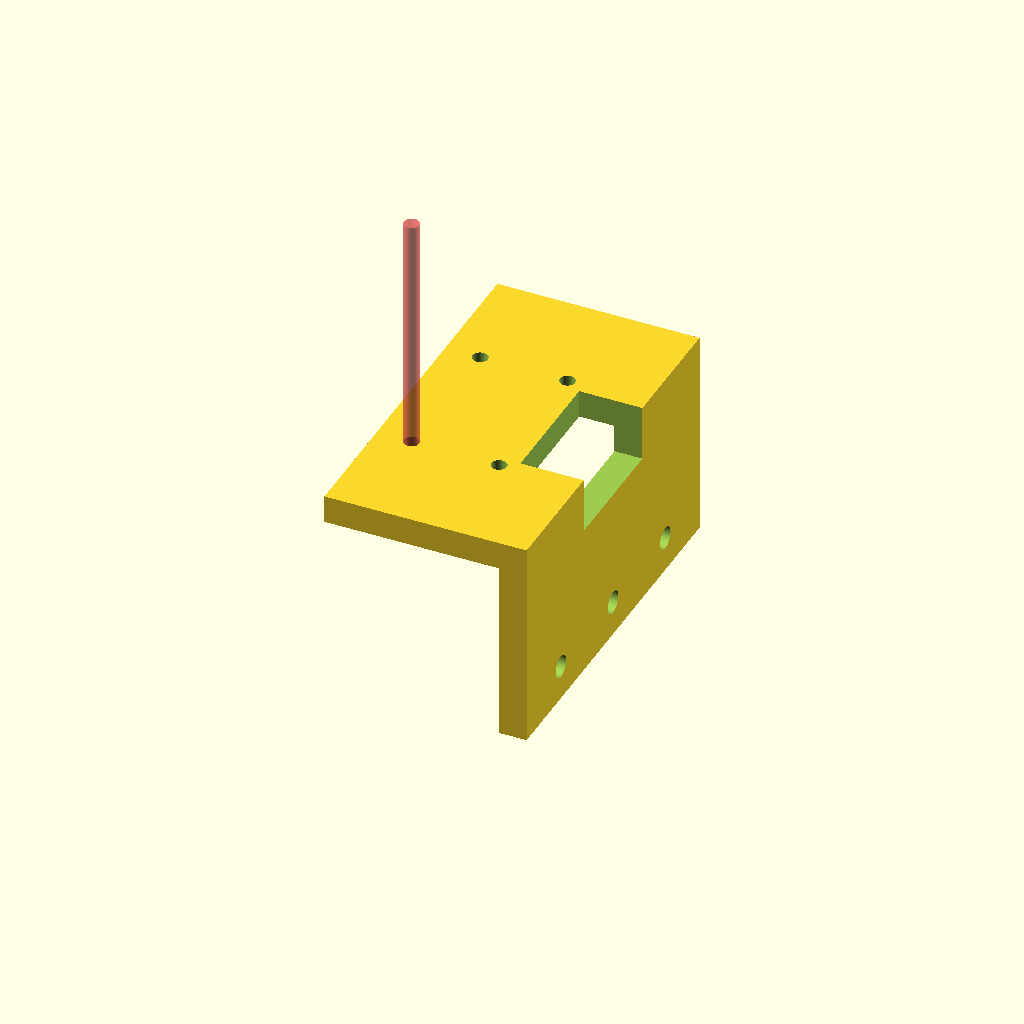
Cell 1: the model at its default parameters.
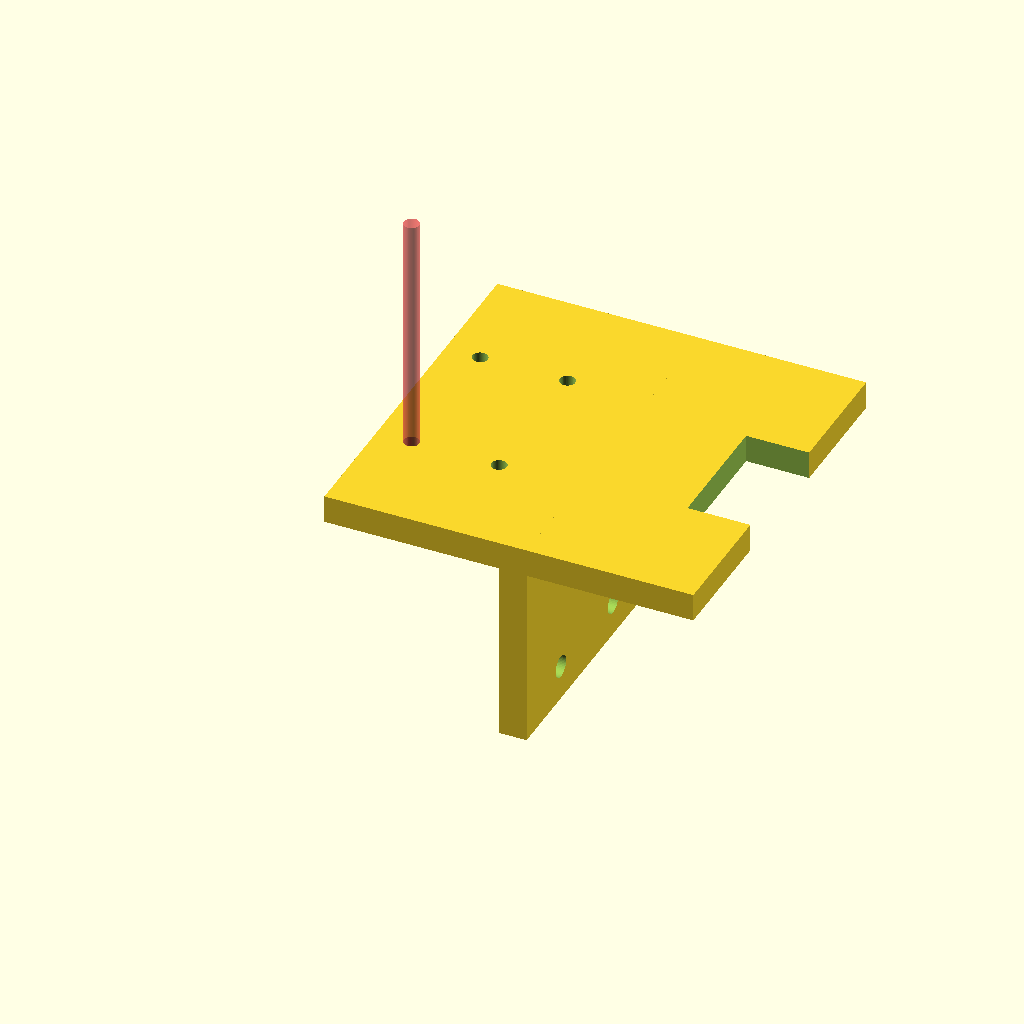
Cell 2: xsize = 47.724 (everything else at default).
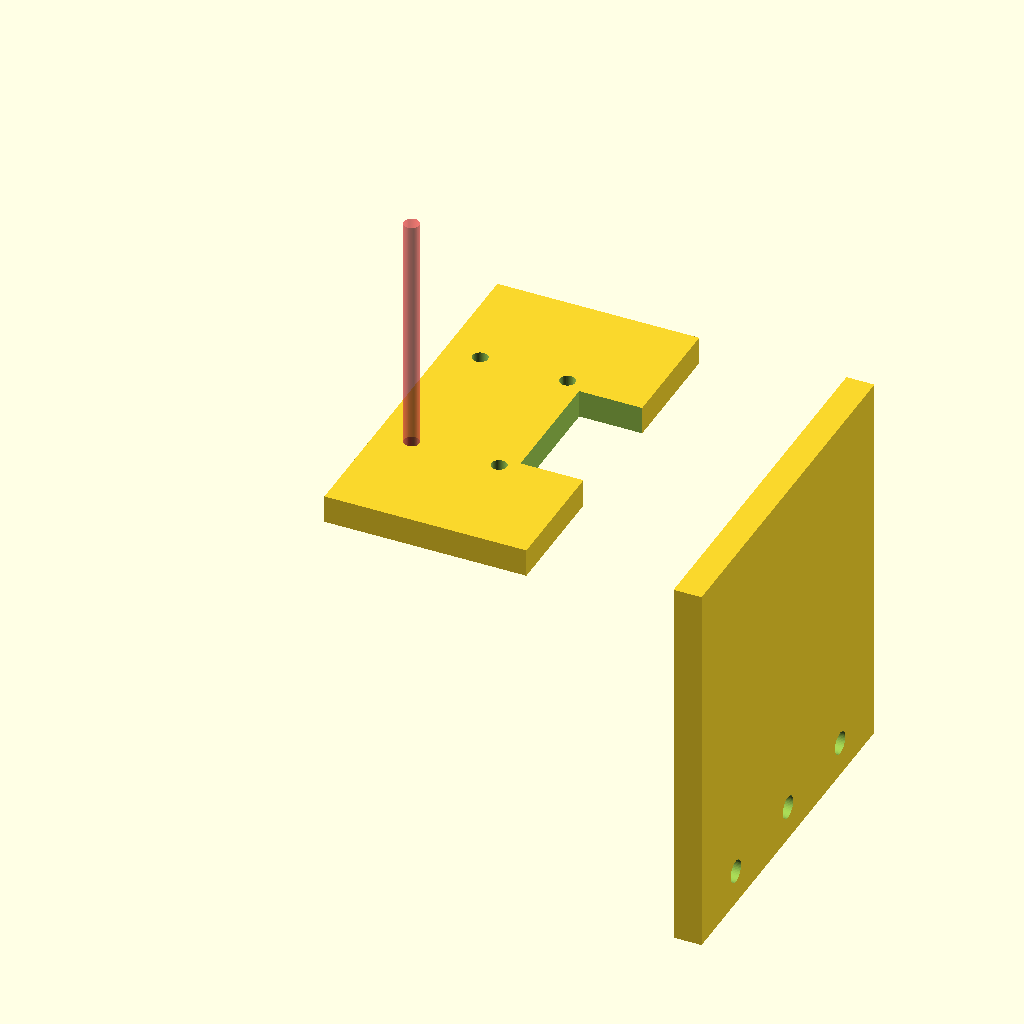
Cell 3: ysize = 50 (everything else at default).
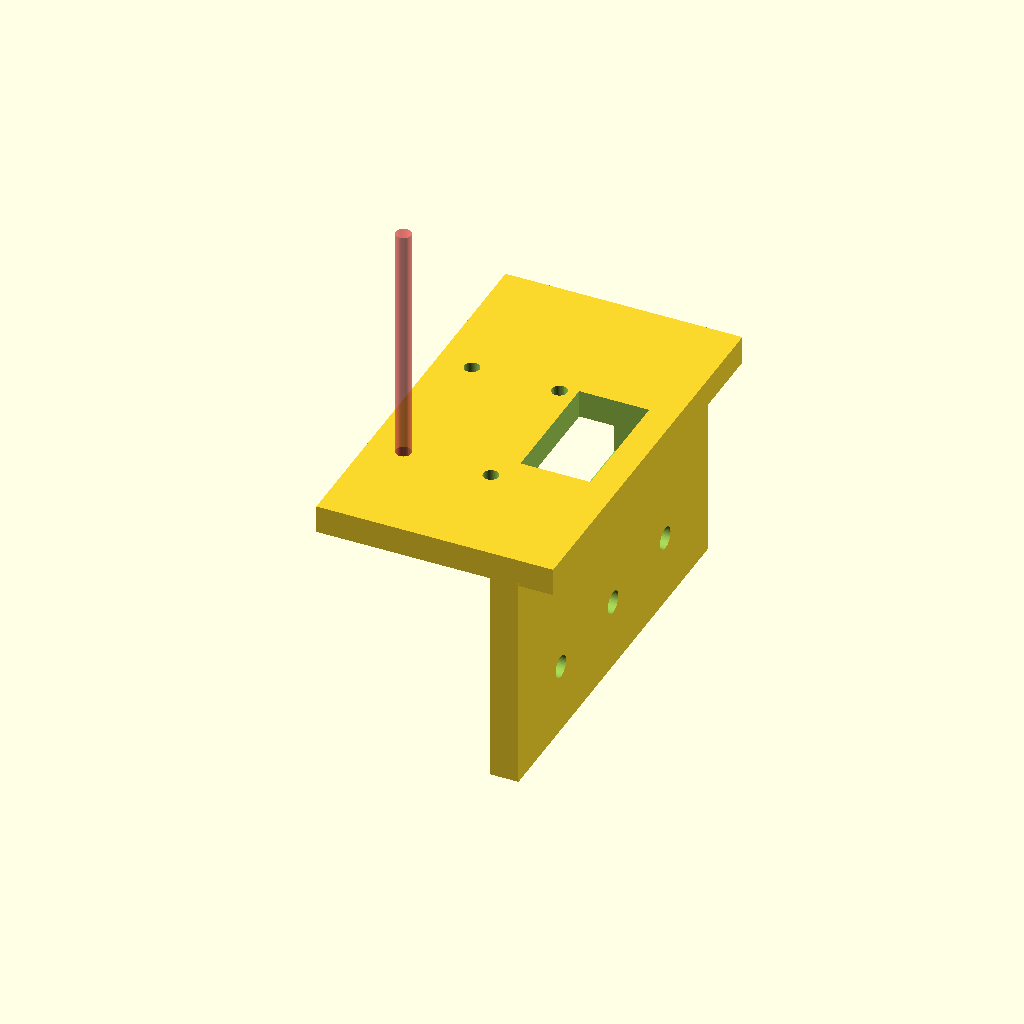
Cell 4 — framesize set to 10, the other parameters unchanged.
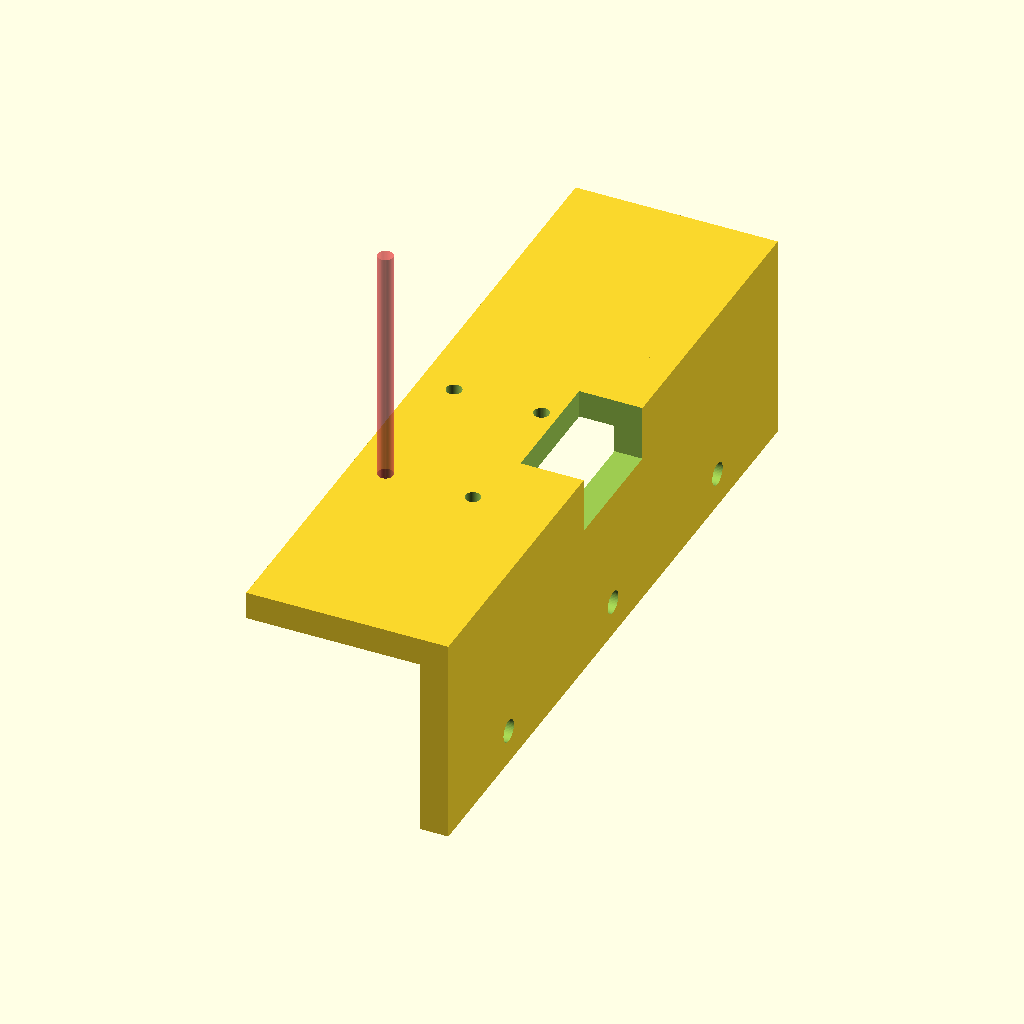
Cell 5: deltanut3 = 32 (everything else at default).
All cells are drawn from one camera (rotation 55°, 0°, 25°, orthographic, colour scheme Cornfield), so only the parameter changes between them.
The OpenSCAD source (hardware/scad/body/camera.scad):
//
// This file is part of the hexapod-robi distribution (https://github.com/schwicke/hexapod-robi).
// Copyright (c) 2021 Ulrich Schwickerath
//
// This program is free software: you can redistribute it and/or modify
// it under the terms of the GNU General Public License as published by
// the Free Software Foundation, version 3.
//
// This program is distributed in the hope that it will be useful, but
// WITHOUT ANY WARRANTY; without even the implied warranty of
// MERCHANTABILITY or FITNESS FOR A PARTICULAR PURPOSE. See the GNU
// General Public License for more details.
//
// You should have received a copy of the GNU General Public License
// along with this program. If not, see <http://www.gnu.org/licenses/>.
//
// This is a little plastic bit which is intended to get the holes for the connectors
// at the right position. It's not part of the robot itself, but useful for building it.
//
include <../lib/globals.scad>
include <../lib/nuts_and_screws.scad>
include <../lib/sideparts.scad>
//camera module size:
xsize = 23.862;
ysize=25;

modx = 14.5;
framesize=5;
// mounting holes distances, 2.2mm diameter each
hdistx=14.5-2;
hdisty=25-2-2;
// m3 nuthole distance
deltanut3 = 16;
// position of first hole
xpos=5;
ypos=deltanut3;
// cable
capwidth=18;

difference(){
  union(){
  translate([0., -(3*deltanut3+framesize)/2, -thickness])difference(){
    cube([xsize+framesize, 3*deltanut3+framesize, thickness], center=false);
    #translate([xpos,        ypos, thickness/2])rotate([ 0.0 ,0.0 ,0.0 ])nuthole_mX(2);
    translate([xpos+hdistx, ypos, thickness/2])rotate([ 0.0 ,0.0 ,0.0 ])nuthole_mX(2);
    translate([xpos, ypos+hdisty, thickness/2])rotate([ 0.0 ,0.0 ,0.0 ])nuthole_mX(2);
    translate([xpos+hdistx, ypos+hdisty, thickness/2])rotate([ 0.0 ,0.0 ,0.0 ])nuthole_mX(2);
  }
  difference(){
    translate([ysize-0.1, -(3*deltanut3+framesize)/2, 0])rotate([0., 90., 0.])cube([ysize+framesize, 3*deltanut3+framesize, thickness], center=false);
    mynull = 0;
    translate([ysize, mynull-deltanut3, -ysize]) rotate([0., -90., 0.])my_screwhole_mX(3);
    translate([ysize, mynull, -ysize])           rotate([0., -90., 0.])my_screwhole_mX(3);
    translate([ysize, mynull+deltanut3, -ysize]) rotate([0., -90., 0.])my_screwhole_mX(3);
  }
  }
  translate([xsize-4,-capwidth/2,2])rotate([0,90,0])cube([10, capwidth, 10], center=false);
}
Customizer parameters (derived from the source; name, type, default, range or options):
xsize: number, default 23.862
ysize: number, default 25
modx: number, default 14.5
framesize: number, default 5
deltanut3: number, default 16
xpos: number, default 5
capwidth: number, default 18
